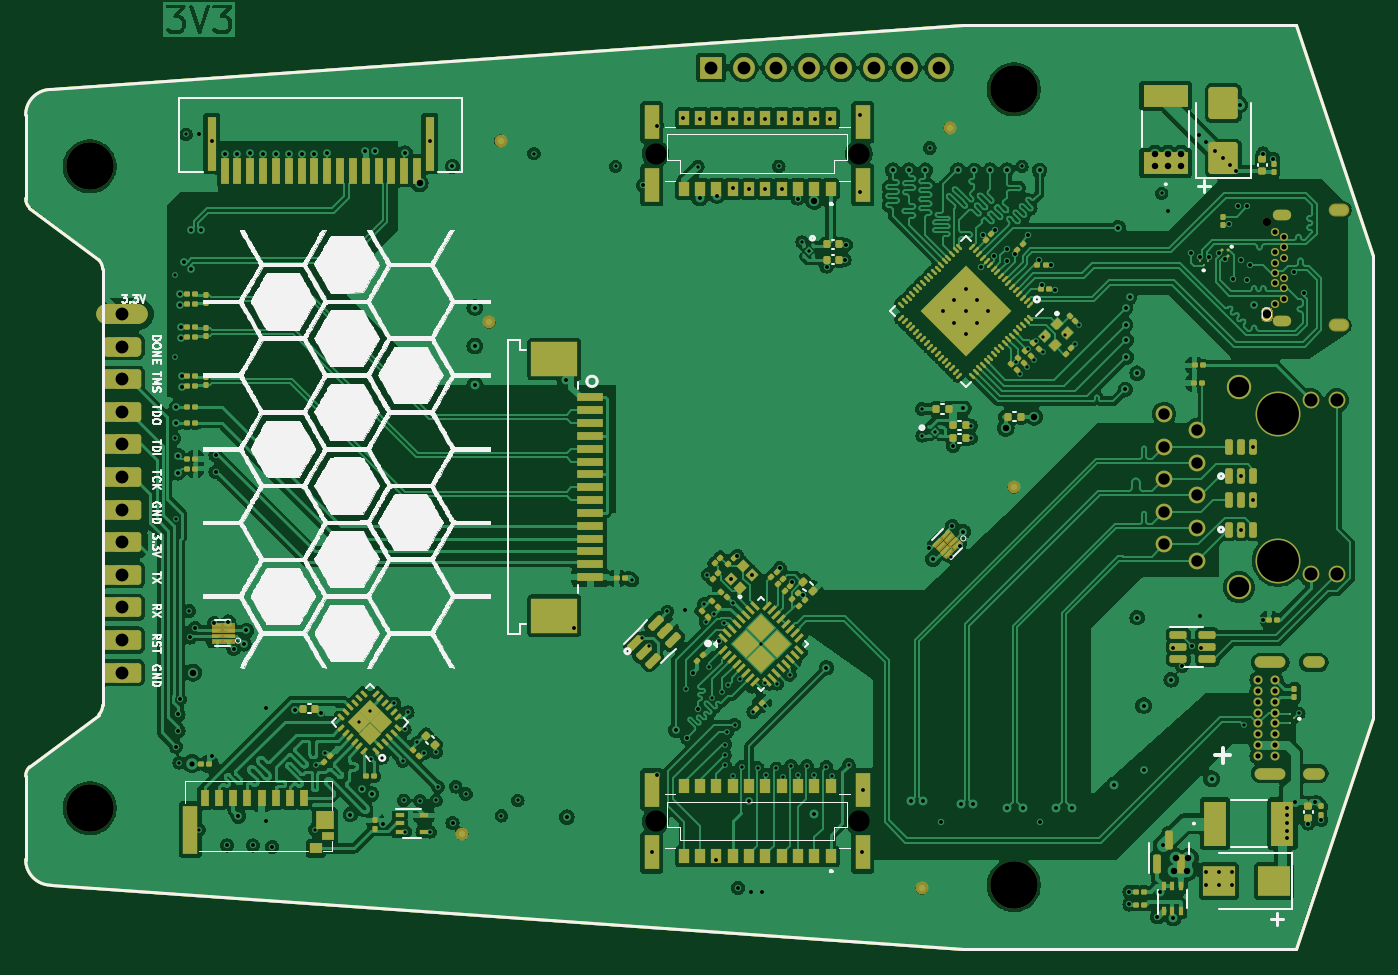
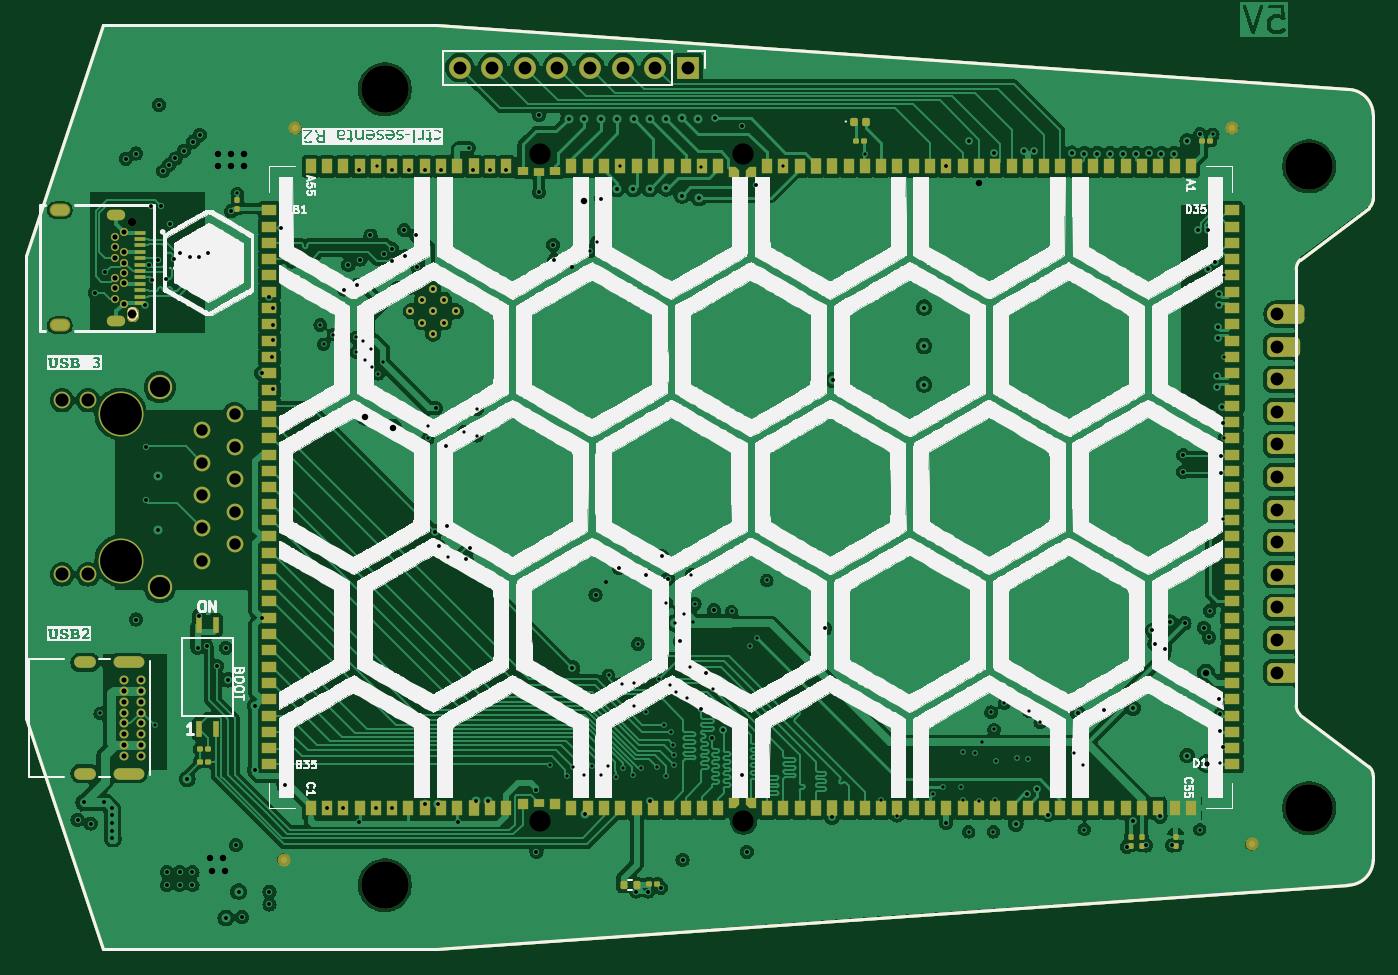
Circuit board: 13 layer files. Board 105.0 x 72.0 mm.
- bottom_copper: controller-B_Cu.gbr (355426 bytes)
- bottom_mask: controller-B_Mask.gbr (21094 bytes)
- paste: controller-B_Paste.gbr (11169 bytes)
- bottom_silk: controller-B_Silkscreen.gbr (355703 bytes)
- outline: controller-Edge_Cuts.gbr (2091 bytes)
- top_copper: controller-F_Cu.gbr (428780 bytes)
- top_mask: controller-F_Mask.gbr (32465 bytes)
- paste: controller-F_Paste.gbr (23868 bytes)
- top_silk: controller-F_Silkscreen.gbr (238017 bytes)
- inner_copper: controller-In1_Cu.gbr (365019 bytes)
- inner_copper: controller-In2_Cu.gbr (334827 bytes)
- drill: controller-NPTH.drl (843 bytes)
- drill: controller-PTH.drl (7527 bytes)

=== bottom_copper: controller-B_Cu.gbr (355426 bytes, source omitted) ===
=== bottom_mask: controller-B_Mask.gbr (21094 bytes, source omitted) ===
=== paste: controller-B_Paste.gbr (11169 bytes, source withheld) ===
=== bottom_silk: controller-B_Silkscreen.gbr (355703 bytes, source omitted) ===
=== outline: controller-Edge_Cuts.gbr ===
G04 #@! TF.GenerationSoftware,KiCad,Pcbnew,8.0.1-8.0.1-1~ubuntu22.04.1*
G04 #@! TF.CreationDate,2024-03-31T08:55:46-05:00*
G04 #@! TF.ProjectId,controller,636f6e74-726f-46c6-9c65-722e6b696361,rev?*
G04 #@! TF.SameCoordinates,Original*
G04 #@! TF.FileFunction,Profile,NP*
%FSLAX46Y46*%
G04 Gerber Fmt 4.6, Leading zero omitted, Abs format (unit mm)*
G04 Created by KiCad (PCBNEW 8.0.1-8.0.1-1~ubuntu22.04.1) date 2024-03-31 08:55:46*
%MOMM*%
%LPD*%
G01*
G04 APERTURE LIST*
G04 #@! TA.AperFunction,Profile*
%ADD10C,0.254000*%
G04 #@! TD*
G04 #@! TA.AperFunction,Profile*
%ADD11C,0.010000*%
G04 #@! TD*
G04 APERTURE END LIST*
D10*
X83000000Y-71000000D02*
G75*
G02*
X85000000Y-69000000I2000000J0D01*
G01*
X156000000Y-136000000D02*
X85000000Y-131000000D01*
X88707107Y-82292893D02*
G75*
G02*
X89000000Y-83000000I-707107J-707107D01*
G01*
X188000000Y-118000000D02*
X188000000Y-82000000D01*
X89000000Y-117000000D02*
G75*
G02*
X88707107Y-117707107I-1000000J0D01*
G01*
X182000000Y-64000000D02*
X188000000Y-82000000D01*
X182000000Y-64000000D02*
X156000000Y-64000000D01*
X89000000Y-83000000D02*
X89000000Y-117000000D01*
X83000000Y-122500000D02*
X83000000Y-129000000D01*
X188000000Y-118000000D02*
X182000000Y-136000000D01*
X83292893Y-78207107D02*
G75*
G02*
X83000000Y-77500000I707107J707107D01*
G01*
X88707107Y-82292893D02*
X83292893Y-78207107D01*
X156000000Y-64000000D02*
X85000000Y-69000000D01*
X88707107Y-117707107D02*
X83292893Y-121792893D01*
X83000000Y-77500000D02*
X83000000Y-71000000D01*
X83000000Y-122500000D02*
G75*
G02*
X83292893Y-121792893I1000000J0D01*
G01*
X85000000Y-131000000D02*
G75*
G02*
X83000000Y-129000000I0J2000000D01*
G01*
X156000000Y-136000000D02*
X182000000Y-136000000D01*
D11*
X179354000Y-86650000D02*
X179354000Y-86350000D01*
X180004000Y-86350000D02*
X180004000Y-86650000D01*
X179354000Y-86350000D02*
G75*
G02*
X179679000Y-86025000I325000J0D01*
G01*
X179679000Y-86025000D02*
G75*
G02*
X180004000Y-86350000I0J-325000D01*
G01*
X179679000Y-86975000D02*
G75*
G02*
X179354000Y-86650000I0J325000D01*
G01*
X180004000Y-86650000D02*
G75*
G02*
X179679000Y-86975000I-325000J0D01*
G01*
M02*

=== top_copper: controller-F_Cu.gbr (428780 bytes, source omitted) ===
=== top_mask: controller-F_Mask.gbr (32465 bytes, source omitted) ===
=== paste: controller-F_Paste.gbr (23868 bytes, source omitted) ===
=== top_silk: controller-F_Silkscreen.gbr (238017 bytes, source omitted) ===
=== inner_copper: controller-In1_Cu.gbr (365019 bytes, source omitted) ===
=== inner_copper: controller-In2_Cu.gbr (334827 bytes, source omitted) ===
=== drill: controller-NPTH.drl ===
M48
; DRILL file {KiCad 8.0.1-8.0.1-1~ubuntu22.04.1} date 2024-03-31T08:55:40-0500
; FORMAT={-:-/ absolute / metric / decimal}
; #@! TF.CreationDate,2024-03-31T08:55:40-05:00
; #@! TF.GenerationSoftware,Kicad,Pcbnew,8.0.1-8.0.1-1~ubuntu22.04.1
; #@! TF.FileFunction,NonPlated,1,4,NPTH
FMAT,2
METRIC
; #@! TA.AperFunction,NonPlated,NPTH,ComponentDrill
T1C0.650
; #@! TA.AperFunction,NonPlated,NPTH,ComponentDrill
T2C1.580
; #@! TA.AperFunction,NonPlated,NPTH,ComponentDrill
T3C1.650
; #@! TA.AperFunction,NonPlated,NPTH,ComponentDrill
T4C3.260
; #@! TA.AperFunction,NonPlated,NPTH,ComponentDrill
T5C3.700
%
G90
G05
T1
X179.679Y-79.3
X179.679Y-86.5
T2
X177.54Y-92.205
X177.54Y-107.795
T3
X132.075Y-74.0
X132.075Y-126.0
X147.925Y-74.0
X147.925Y-126.0
T4
X180.59Y-94.285
X180.59Y-105.715
T5
X88.0Y-75.0
X88.0Y-125.0
X160.0Y-69.0
X160.0Y-131.0
M30

=== drill: controller-PTH.drl (7527 bytes, source omitted) ===
